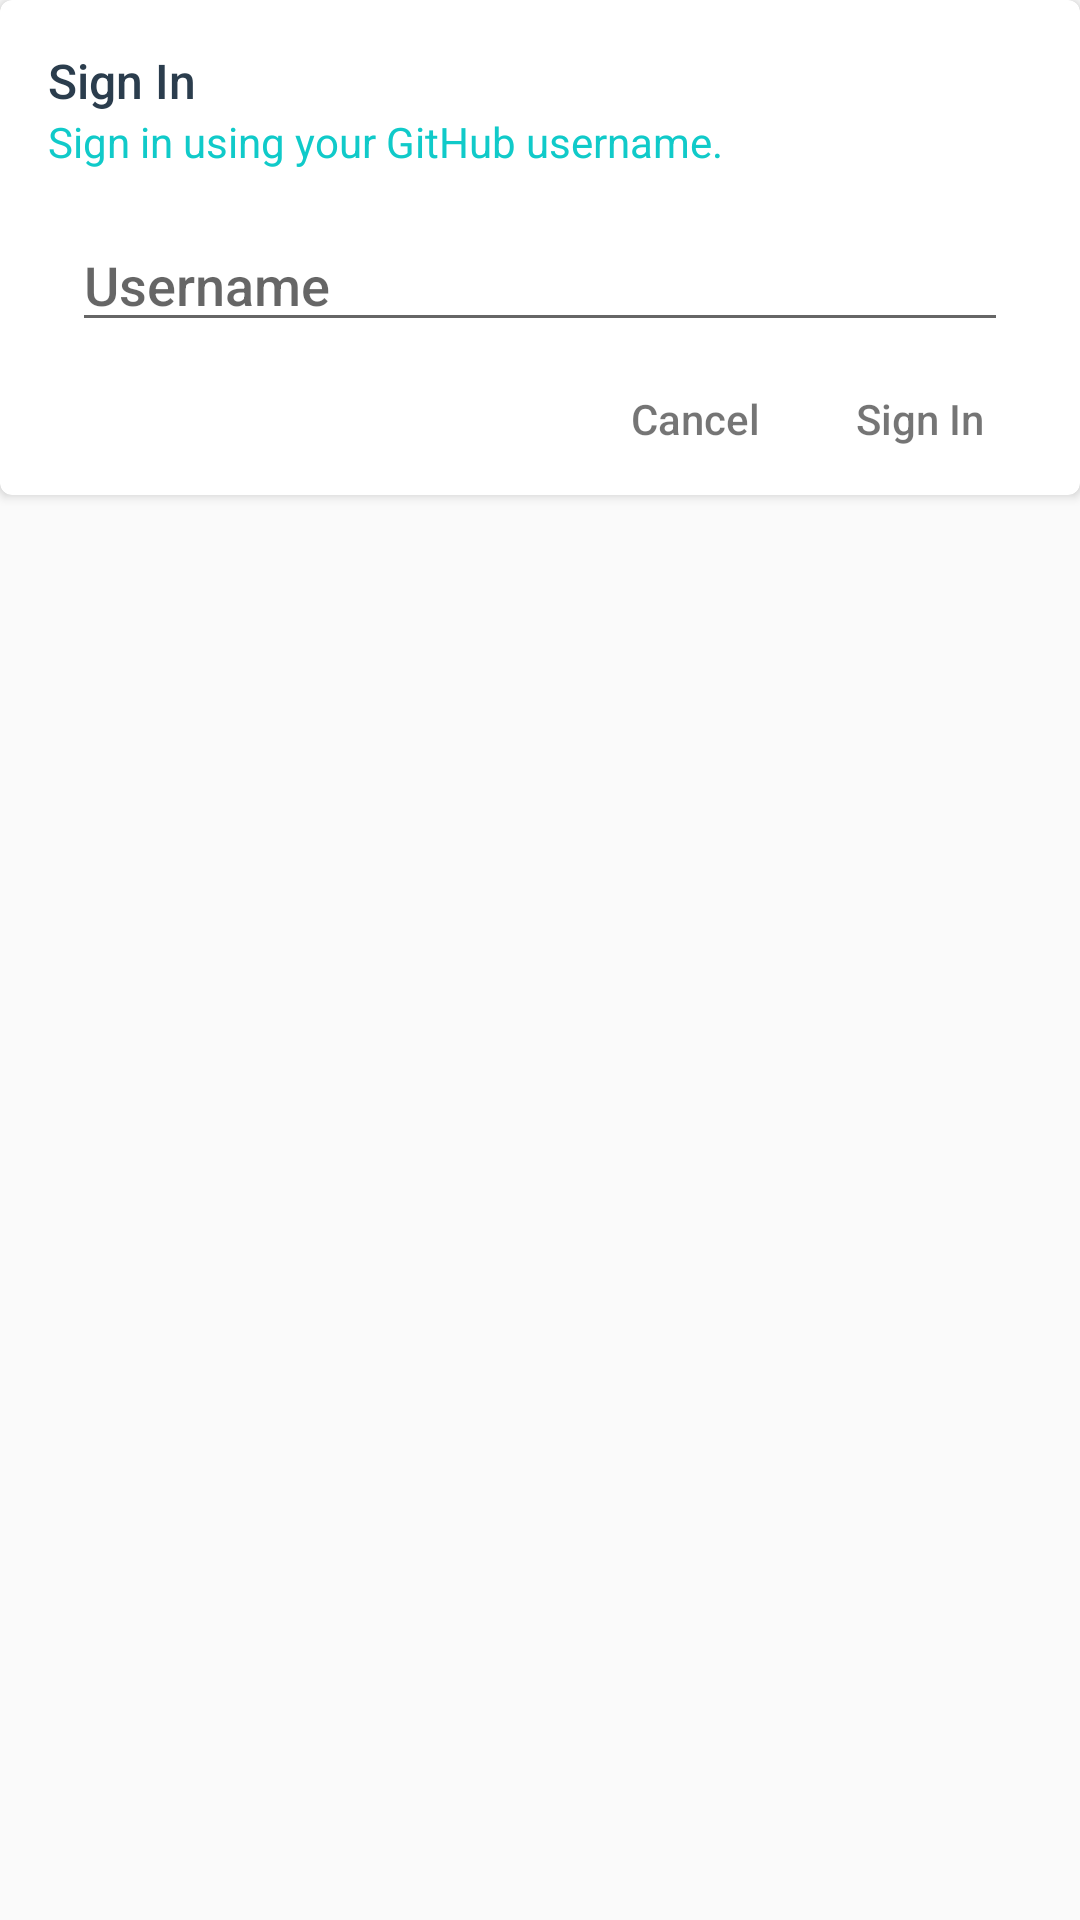

Layout XML and referenced resources for this Android screen:
<!-- AndroidManifest.xml: application theme AppTheme -->
<!-- res/layout/signin_confirmation.xml -->
<?xml version="1.0" encoding="utf-8"?>
<android.support.constraint.ConstraintLayout
    xmlns:android="http://schemas.android.com/apk/res/android"
    xmlns:app="http://schemas.android.com/apk/res-auto"
    android:layout_width="match_parent"
    android:layout_height="match_parent">

    
    <android.support.v7.widget.CardView
        android:id="@+id/coffee_card"
        android:layout_width="match_parent"
        android:layout_height="wrap_content"
        app:cardCornerRadius="4dp"
        android:elevation="30dp">

    <LinearLayout
        android:layout_width="match_parent"
        android:layout_height="wrap_content"
        android:padding="16dp"
        android:orientation="vertical"
        android:id="@+id/header"
        android:scrollbarAlwaysDrawVerticalTrack="true">

        
        <TextView
            android:id="@+id/header_txt"
            android:layout_width="wrap_content"
            android:layout_height="wrap_content"
            android:fontFamily="sans-serif-medium"
            android:textColor="@color/colorPrimary"
            android:textSize="16sp"
            android:text="Sign In"/>

        
        <TextView
            android:id="@+id/message_txt"
            android:layout_width="wrap_content"
            android:layout_height="wrap_content"
            android:fontFamily="sans-serif"
            android:textColor="@color/colorAccent"
            android:text="Sign in using your GitHub username."/>

        
        <LinearLayout
            android:layout_width="match_parent"
            android:layout_height="wrap_content"
            android:orientation="vertical"
            android:layout_marginTop="16dp"
            android:paddingLeft="8dp"
            android:paddingRight="8dp">

            <EditText
                android:id="@+id/username_txt"
                android:layout_width="match_parent"
                android:layout_height="wrap_content"
                android:fontFamily="sans-serif-medium"
                android:hint="Username"/>

            
                
                
                
                
                
                

        </LinearLayout>

        
        <LinearLayout
            android:layout_width="wrap_content"
            android:layout_height="wrap_content"
            android:layout_marginTop="16dp"
            android:layout_gravity="end">

            <TextView
                android:id="@+id/cancel_action"
                android:layout_width="wrap_content"
                android:layout_height="wrap_content"
                android:layout_marginEnd="32dp"
                android:fontFamily="sans-serif-medium"
                android:text="Cancel"/>

            <TextView
                android:id="@+id/positive_action"
                android:layout_width="wrap_content"
                android:layout_height="wrap_content"
                android:layout_marginEnd="16dp"
                android:fontFamily="sans-serif-medium"
                android:text="Sign In"/>
        </LinearLayout>

    </LinearLayout>

    </android.support.v7.widget.CardView>
</android.support.constraint.ConstraintLayout>
<!-- resources referenced by this layout -->
<resources>
  <color name="colorAccent">#10CAC9</color>
  <color name="colorPrimary">#2B3D4D</color>
  <style name="AppTheme" parent="Theme.AppCompat.Light.NoActionBar">
          
          <item name="colorPrimary">@color/colorPrimary</item>
          <item name="colorPrimaryDark">@color/colorPrimaryDark</item>
          <item name="colorAccent">@color/colorAccent</item>
      </style>
  <color name="colorPrimaryDark">#23303D</color>
</resources>
